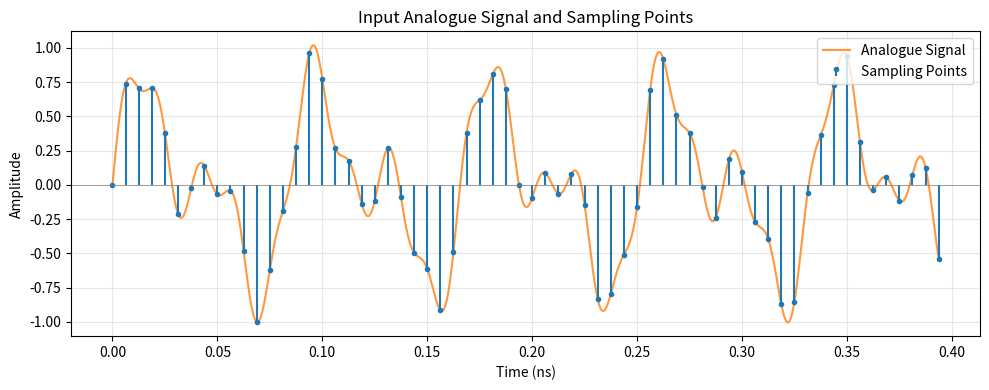
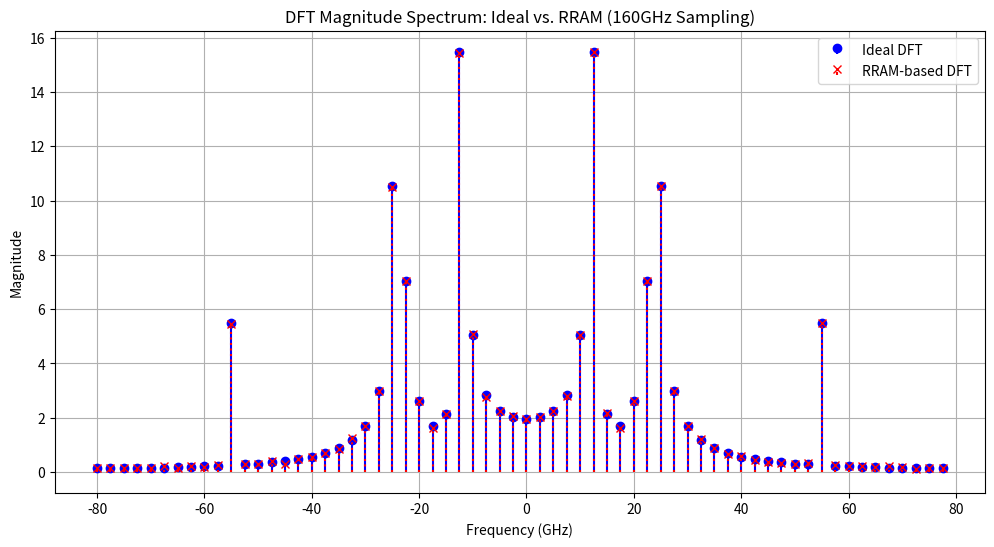
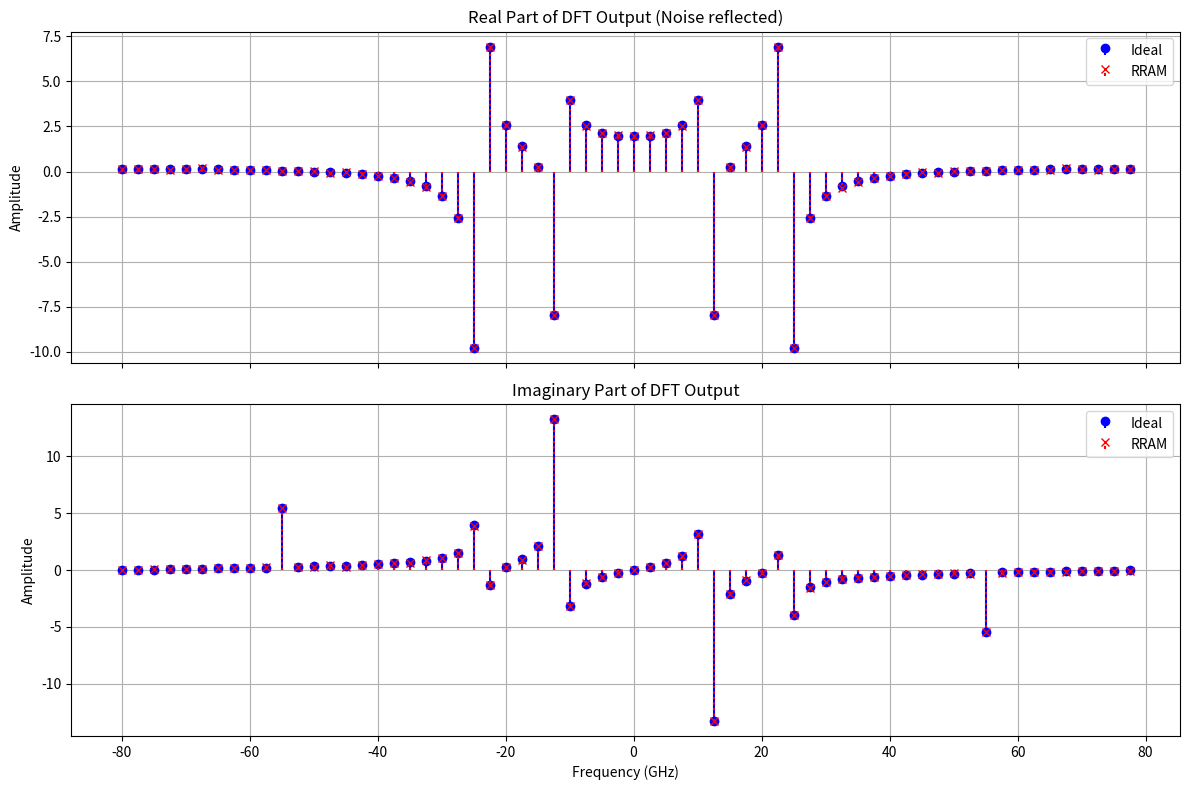
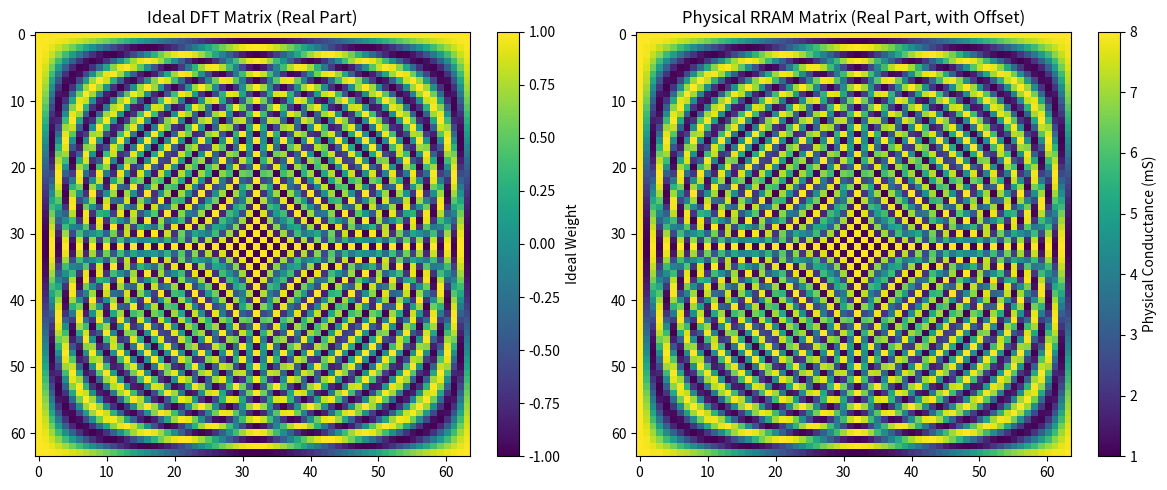
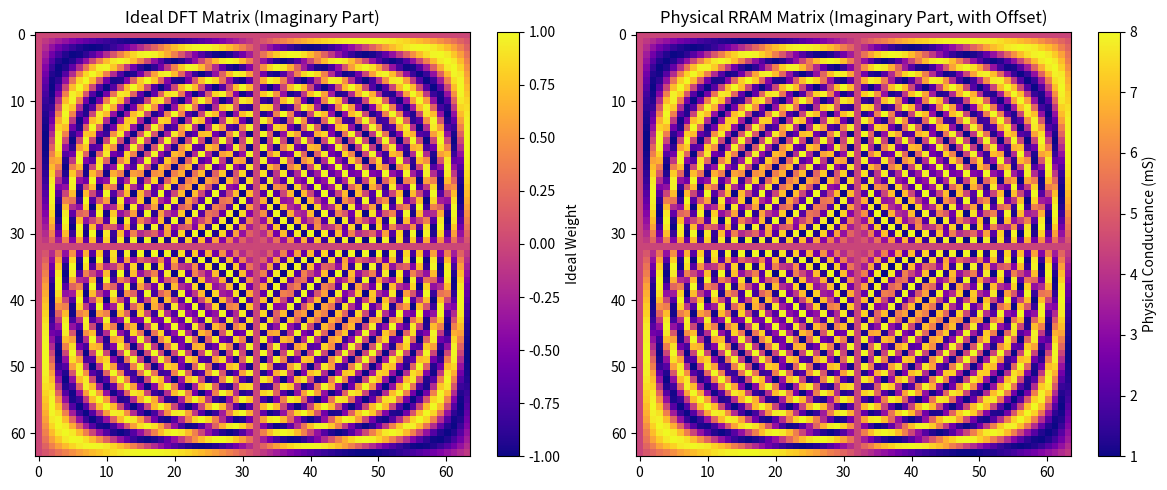

The matplotlib source for these figures, in order:
#DFT

import numpy as np
import matplotlib.pyplot as plt
import pandas as pd

def map_weights_to_conductance_linear(weights_matrix, g_min, g_max, num_states, non_linearity, max_weight_for_scaling):
    if num_states <= 1: return np.full_like(weights_matrix, g_min)

    p_levels = np.linspace(0, 1, num_states)
    alpha = 1 + non_linearity
    p_nonlinear = p_levels ** alpha
    achievable_conductances_lut = g_min + p_nonlinear * (g_max - g_min)

    if max_weight_for_scaling == 0: return np.full_like(weights_matrix, g_min)

    scaled_matrix = g_min + (weights_matrix / max_weight_for_scaling) * (g_max - g_min)
    scaled_matrix = np.clip(scaled_matrix, g_min, g_max)

    rram_matrix = np.zeros_like(scaled_matrix)
    for i in range(scaled_matrix.shape[0]):
        for j in range(scaled_matrix.shape[1]):
            target_val = scaled_matrix[i, j]
            closest_idx = np.argmin(np.abs(achievable_conductances_lut - target_val))
            rram_matrix[i, j] = achievable_conductances_lut[closest_idx]

    return rram_matrix

def main():
    N = 64
    fs = 160e9
    Ts = 1 / fs

    g_min_siemens = 1e-3
    g_max_siemens = 8e-3
    effective_states = 76
    nonlinearity_param = 0.38
    read_noise_std_scaled = 0.0025

    print("--- RRAM DFT Simulation (160GHz Band) ---")
    print(f"N (DFT Size): {N}")
    print(f"Sampling Freq: {fs/1e9:.1f} GHz")
    print(f"\n--- RRAM Device Parameters ---")
    print(f"Conductance: {g_min_siemens*1e3:.1f} ~ {g_max_siemens*1e3:.1f} mS")
    print(f"States: {effective_states}, Nonlinearity (v): {nonlinearity_param}\n")

    t_sampled = np.arange(N) * Ts
    f1, f2, f3 = 12e9, 24.0e9, 55.0e9

    raw_signal = (np.sin(2 * np.pi * f1 * t_sampled) +
                  0.8 * np.sin(2 * np.pi * f2 * t_sampled) +
                  0.3 * np.sin(2 * np.pi * f3 * t_sampled))

    norm_factor = np.max(np.abs(raw_signal))
    input_vector = raw_signal / norm_factor

    t_analog = np.linspace(0, (N-1)*Ts, 1000)

    raw_analog = (np.sin(2 * np.pi * f1 * t_analog) +
                  0.8 * np.sin(2 * np.pi * f2 * t_analog) +
                  0.3 * np.sin(2 * np.pi * f3 * t_analog))

    input_analog = raw_analog / norm_factor


    sampled_df = pd.DataFrame({
        'Time_s': t_sampled,
        'Amplitude_Normalized': input_vector,
        'Raw_Signal': raw_signal
    })
    sampled_csv_name = 'sampled_signal_data.csv'
    sampled_df.to_csv(sampled_csv_name, index=False)
    print(f"--- Sampled Signal Data Saved to '{sampled_csv_name}' ---")

    analog_df = pd.DataFrame({
        'Time_s': t_analog,
        'Amplitude_Normalized': input_analog,
        'Raw_Signal': raw_analog
    })
    analog_csv_name = 'analog_signal_data.csv'
    analog_df.to_csv(analog_csv_name, index=False)
    print(f"--- Analog Signal Data Saved to '{analog_csv_name}' ---")

    plt.figure(figsize=(10, 4))
    plt.plot(t_analog * 1e9, input_analog, color='#ff7f0e', label='Analogue Signal', linewidth=1.5, alpha=0.8)
    plt.stem(t_sampled * 1e9, input_vector, linefmt='#1f77b4', markerfmt='C0.', basefmt=" ", label='Sampling Points')

    plt.title('Input Analogue Signal and Sampling Points')
    plt.xlabel('Time (ns)')
    plt.ylabel('Amplitude')
    plt.axhline(0, color='gray', linewidth=0.5)
    plt.legend(loc='upper right')
    plt.grid(True, alpha=0.3)
    plt.tight_layout()
    plt.show()

    n = np.arange(N)
    k = n.reshape((N, 1))
    WN = np.exp(-2j * np.pi * k * n / N)

    M_real_ideal = np.real(WN)
    M_imag_ideal = np.imag(WN)

    print("\nMapping weights to RRAM (Offset Method)...")
    min_val = min(M_real_ideal.min(), M_imag_ideal.min())
    offset_D = -min_val
    M_real_target = M_real_ideal + offset_D
    M_imag_target = M_imag_ideal + offset_D

    max_target_val = max(M_real_target.max(), M_imag_target.max())
    G_real_rram = map_weights_to_conductance_linear(M_real_target, g_min_siemens, g_max_siemens, effective_states, nonlinearity_param, max_target_val)
    G_imag_rram = map_weights_to_conductance_linear(M_imag_target, g_min_siemens, g_max_siemens, effective_states, nonlinearity_param, max_target_val)

    print("Mapping complete.\n")

    V_in = input_vector.reshape((N, 1))

    I_real_out_raw = G_real_rram @ V_in
    I_imag_out_raw = G_imag_rram @ V_in

    noise_scale = read_noise_std_scaled * (g_max_siemens - g_min_siemens)
    I_real_out_raw += np.random.normal(0, noise_scale, I_real_out_raw.shape)
    I_imag_out_raw += np.random.normal(0, noise_scale, I_imag_out_raw.shape)

    gain = max_target_val / (g_max_siemens - g_min_siemens)
    input_sum = np.sum(V_in)
    g_min_bias = g_min_siemens * input_sum
    offset_bias = offset_D * input_sum

    def post_process(I_out_raw, gain, g_min_bias, offset_bias):
        I_removed_bias = I_out_raw - g_min_bias
        W_scaled = I_removed_bias * gain
        W_final = W_scaled - offset_bias
        return W_final.flatten()

    output_real_rram = post_process(I_real_out_raw, gain, g_min_bias, offset_bias)
    output_imag_rram = post_process(I_imag_out_raw, gain, g_min_bias, offset_bias)

    output_ideal = WN @ V_in
    output_real_ideal = np.real(output_ideal).flatten()
    output_imag_ideal = np.imag(output_ideal).flatten()

    freq_axis = np.fft.fftfreq(N, d=Ts) / 1e9
    freq_shifted = np.fft.fftshift(freq_axis)

    mag_rram = np.sqrt(output_real_rram**2 + output_imag_rram**2)
    mag_ideal = np.sqrt(output_real_ideal**2 + output_imag_ideal**2)

    mag_rram_shifted = np.fft.fftshift(mag_rram)
    mag_ideal_shifted = np.fft.fftshift(mag_ideal)

    real_rram_shifted = np.fft.fftshift(output_real_rram)
    real_ideal_shifted = np.fft.fftshift(output_real_ideal)

    imag_rram_shifted = np.fft.fftshift(output_imag_rram)
    imag_ideal_shifted = np.fft.fftshift(output_imag_ideal)

    results_df = pd.DataFrame({
        'Frequency_GHz': freq_shifted,
        'Magnitude_Ideal': mag_ideal_shifted,
        'Magnitude_RRAM': mag_rram_shifted,
        'Real_Ideal': real_ideal_shifted,
        'Real_RRAM': real_rram_shifted,
        'Imag_Ideal': imag_ideal_shifted,
        'Imag_RRAM': imag_rram_shifted
    })

    save_filename = 'rram_dft_simulation_results.csv'
    results_df.to_csv(save_filename, index=False)
    print(f"--- Simulation Data Saved to '{save_filename}' ---")

    plt.figure(figsize=(12, 6))
    plt.stem(freq_shifted, mag_ideal_shifted, linefmt='b-', markerfmt='bo', basefmt=" ", label='Ideal DFT')
    plt.stem(freq_shifted, mag_rram_shifted, linefmt='r:', markerfmt='rx', basefmt=" ", label='RRAM-based DFT')
    plt.title(f'DFT Magnitude Spectrum: Ideal vs. RRAM ({fs/1e9:.0f}GHz Sampling)')
    plt.xlabel('Frequency (GHz)')
    plt.ylabel('Magnitude')
    plt.legend(); plt.grid(True); plt.show()

    fig, axs = plt.subplots(2, 1, figsize=(12, 8), sharex=True)
    axs[0].stem(freq_shifted, real_ideal_shifted, linefmt='b-', markerfmt='bo', basefmt=" ", label='Ideal')
    axs[0].stem(freq_shifted, real_rram_shifted, linefmt='r:', markerfmt='rx', basefmt=" ", label='RRAM')
    axs[0].set_title('Real Part of DFT Output (Noise reflected)'); axs[0].set_ylabel('Amplitude')
    axs[0].legend(); axs[0].grid(True)

    axs[1].stem(freq_shifted, imag_ideal_shifted, linefmt='b-', markerfmt='bo', basefmt=" ", label='Ideal')
    axs[1].stem(freq_shifted, imag_rram_shifted, linefmt='r:', markerfmt='rx', basefmt=" ", label='RRAM')
    axs[1].set_title('Imaginary Part of DFT Output'); axs[1].set_xlabel('Frequency (GHz)'); axs[1].set_ylabel('Amplitude')
    axs[1].legend(); axs[1].grid(True)
    plt.tight_layout(); plt.show()

    plt.figure(figsize=(12, 5))
    plt.subplot(1, 2, 1)
    plt.imshow(M_real_ideal, cmap='viridis', aspect='auto')
    plt.colorbar(label='Ideal Weight')
    plt.title('Ideal DFT Matrix (Real Part)')

    plt.subplot(1, 2, 2)
    plt.imshow(G_real_rram * 1e3, cmap='viridis', aspect='auto')
    plt.colorbar(label='Physical Conductance (mS)')
    plt.title('Physical RRAM Matrix (Real Part, with Offset)')
    plt.tight_layout()
    plt.show()

    plt.figure(figsize=(12, 5))
    plt.subplot(1, 2, 1)
    plt.imshow(M_imag_ideal, cmap='plasma', aspect='auto')
    plt.colorbar(label='Ideal Weight')
    plt.title('Ideal DFT Matrix (Imaginary Part)')

    plt.subplot(1, 2, 2)
    plt.imshow(G_imag_rram * 1e3, cmap='plasma', aspect='auto')
    plt.colorbar(label='Physical Conductance (mS)')
    plt.title('Physical RRAM Matrix (Imaginary Part, with Offset)')
    plt.tight_layout()
    plt.show()

if __name__ == '__main__':
    main()